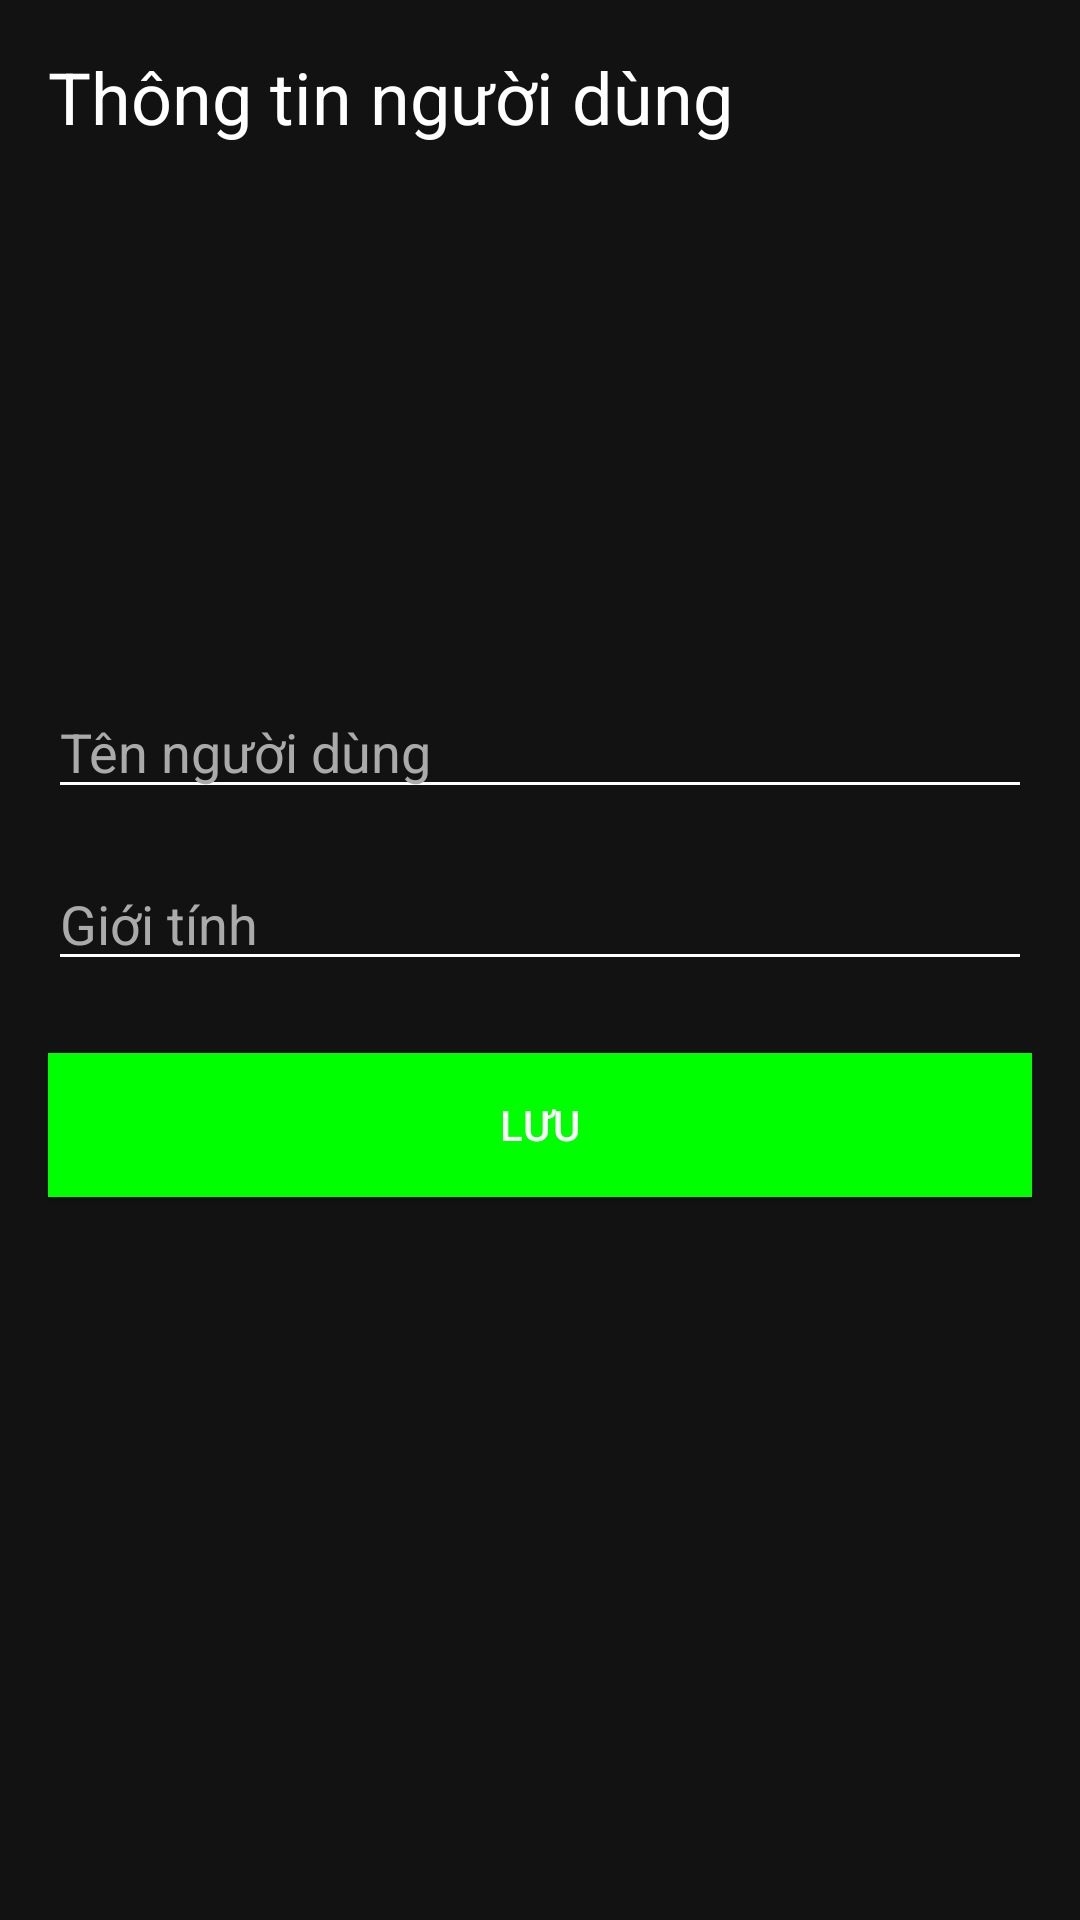

Produce the Android XML layout that renders to this screen, including the resource entries it uses.
<!-- AndroidManifest.xml: application theme Theme.Login_Project -->
<!-- res/layout/activity_profile.xml -->
<LinearLayout xmlns:android="http://schemas.android.com/apk/res/android"
    android:layout_width="match_parent"
    android:layout_height="match_parent"
    xmlns:app="http://schemas.android.com/apk/res-auto"
    android:orientation="vertical"
    android:padding="16dp"
    android:background="#121212">

    
    <TextView
        android:layout_width="wrap_content"
        android:layout_height="wrap_content"
        android:text="Thông tin người dùng"
        android:textColor="#FFFFFF"
        android:textSize="24sp"
        android:paddingBottom="16dp" />

    
    <ImageView
        android:id="@+id/userAvatar"
        android:layout_width="100dp"
        android:layout_height="100dp"
        android:src="@drawable/ic_user_avatar"
        android:layout_gravity="center"
        android:layout_marginBottom="16dp" />

    
    <ImageView
        android:id="@+id/editAvatarIcon"
        android:layout_width="24dp"
        android:layout_height="24dp"
        android:src="@drawable/ic_edit"
        android:layout_gravity="center"
        app:tint="#FFFFFF"
        android:layout_marginBottom="24dp" />

    
    <EditText
        android:id="@+id/usernameEditText"
        android:layout_width="match_parent"
        android:layout_height="wrap_content"
        android:hint="Tên người dùng"
        android:textColor="#FFFFFF"
        android:textColorHint="#AAAAAA"
        android:backgroundTint="#FFFFFF" />

    
    <EditText
        android:id="@+id/genderEditText"
        android:layout_width="match_parent"
        android:layout_height="wrap_content"
        android:hint="Giới tính"
        android:textColor="#FFFFFF"
        android:textColorHint="#AAAAAA"
        android:backgroundTint="#FFFFFF"
        android:layout_marginTop="16dp" />

    
    <Button
        android:id="@+id/saveButton"
        android:layout_width="match_parent"
        android:layout_height="wrap_content"
        android:text="Lưu"
        android:textColor="#FFFFFF"
        android:background="#00FF00"
        android:layout_marginTop="24dp" />
</LinearLayout>
<!-- resources referenced by this layout -->
<resources>
  <style name="Theme.Login_Project" parent="Base.Theme.Login_Project" />
  <style name="Base.Theme.Login_Project" parent="Theme.Material3.DayNight.NoActionBar">
          
          
      </style>
</resources>
